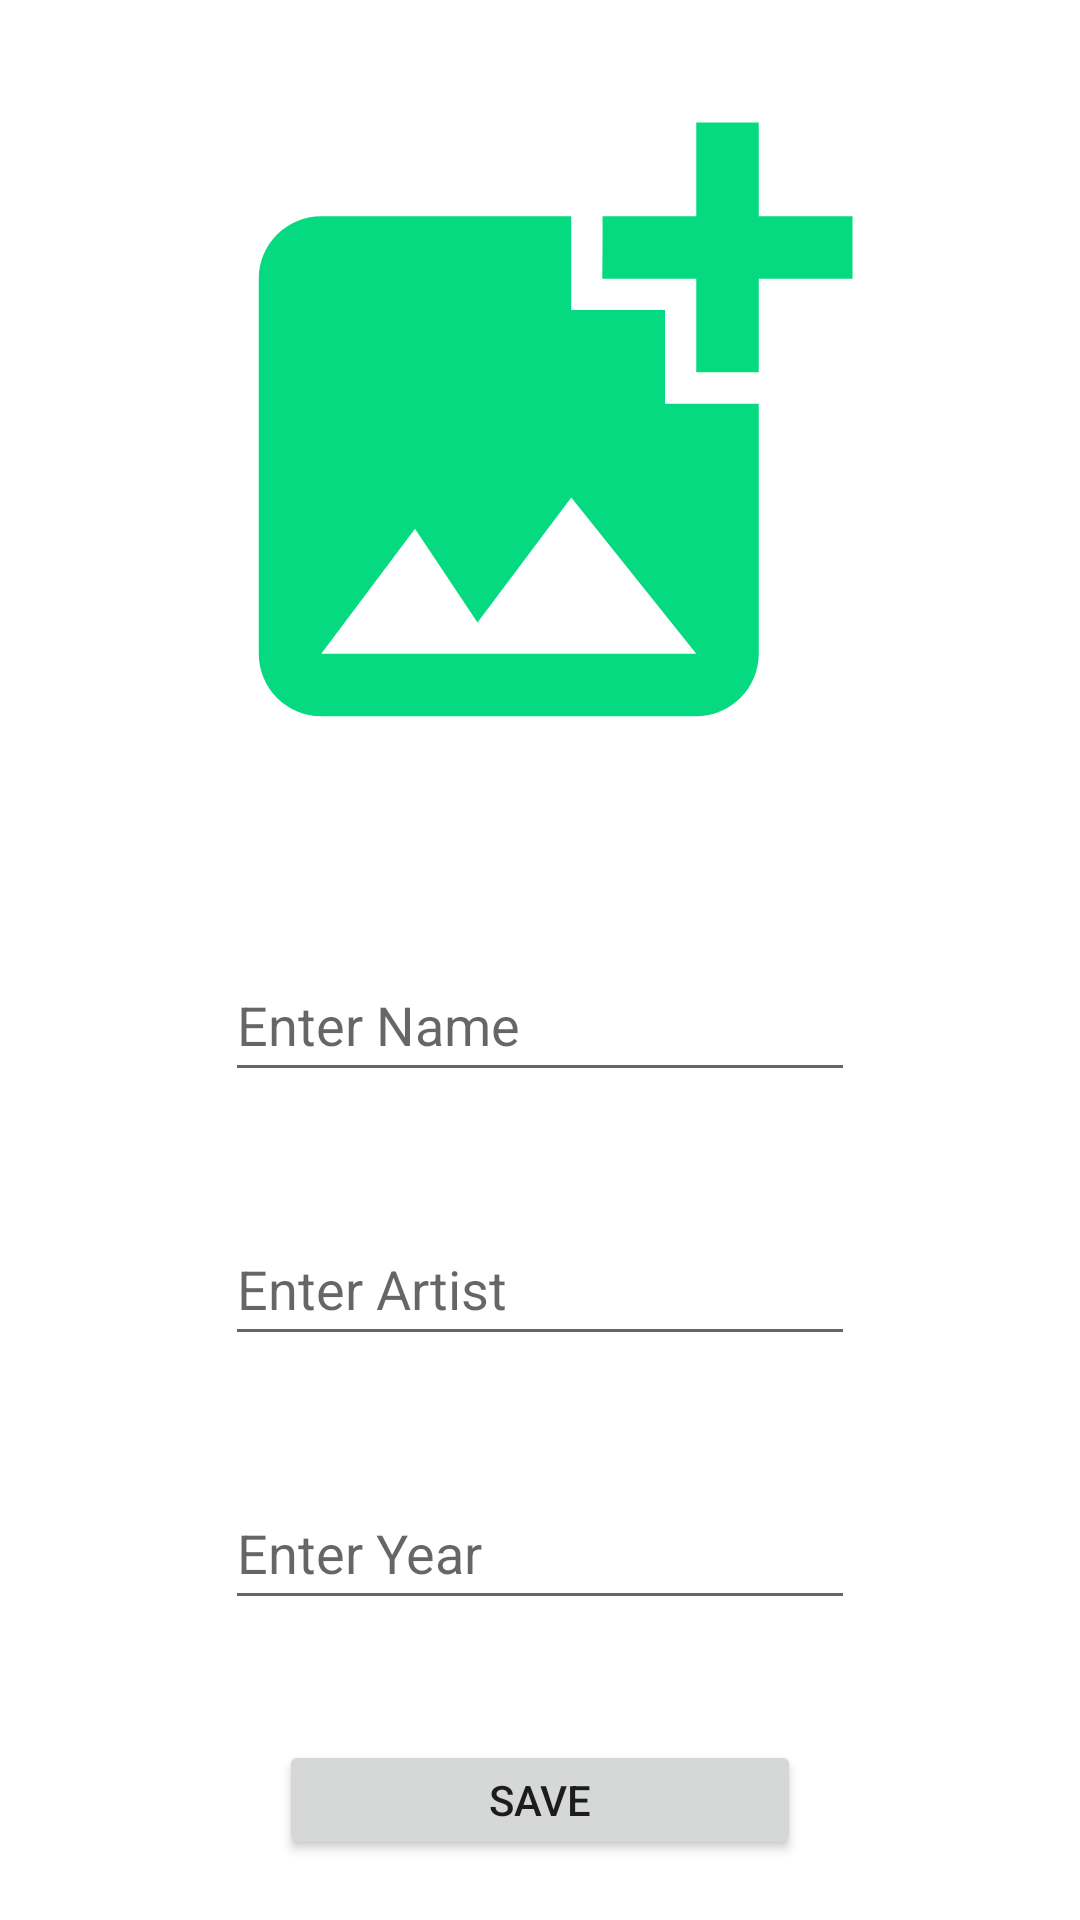

The Android layout XML behind this screen, and the referenced resources:
<!-- AndroidManifest.xml: application theme Theme.TestExampleApplication -->
<!-- res/layout/fragment_art_details.xml -->
<?xml version="1.0" encoding="utf-8"?>
<LinearLayout
    xmlns:android="http://schemas.android.com/apk/res/android"
    xmlns:app="http://schemas.android.com/apk/res-auto"
    xmlns:tools="http://schemas.android.com/tools"
    android:layout_width="match_parent"
    android:layout_height="match_parent"
    android:orientation="vertical"
    android:layout_gravity="center">

    <ImageView

        android:layout_gravity="center"
android:layout_marginTop="20dp"
        android:id="@+id/artImageView"
        android:layout_width="250dp"
        android:layout_height="250dp"

        android:layout_marginBottom="26dp"
        android:scaleType="centerCrop"
        android:src="@drawable/baseline_add_photo_alternate_24"


         />

    <EditText
        android:layout_gravity="center"
        android:id="@+id/nameText"
        android:layout_width="wrap_content"
        android:layout_height="48dp"
       android:layout_margin="20dp"
        android:ems="10"
        android:hint="Enter Name"
        android:inputType="textPersonName"
         />

    <EditText
        android:layout_gravity="center"
        android:layout_margin="20dp"
        android:id="@+id/artistText"
        android:layout_width="wrap_content"
        android:layout_height="48dp"
        android:layout_marginBottom="12dp"
        android:ems="10"
        android:hint="Enter Artist"
        android:inputType="textPersonName"
         />

    <EditText
        android:layout_gravity="center"
        android:layout_margin="20dp"
        android:id="@+id/yearText"
        android:layout_width="wrap_content"
        android:layout_height="48dp"
        android:layout_marginBottom="37dp"
        android:ems="10"
        android:hint="Enter Year"
        android:inputType="textPersonName" />
    <Button
        android:layout_gravity="center"
        android:layout_margin="20dp"
        android:id="@+id/saveButton"
        android:layout_width="174dp"
        android:layout_height="wrap_content"
        android:layout_marginBottom="108dp"
        android:text="Save"
        app:layout_constraintBottom_toBottomOf="parent"
        app:layout_constraintEnd_toEndOf="parent"
        app:layout_constraintStart_toStartOf="parent"
        app:layout_constraintTop_toBottomOf="@+id/yearText" />

</LinearLayout>
<!-- resources referenced by this layout -->
<resources>
  <!-- drawable baseline_add_photo_alternate_24 (drawable) -->
  <vector android:height="300dp" android:tint="#06DA81"
      android:viewportHeight="24" android:viewportWidth="24"
      android:width="300dp" xmlns:android="http://schemas.android.com/apk/res/android">
      <path android:fillColor="@android:color/white" android:pathData="M19,7v2.99s-1.99,0.01 -2,0L17,7h-3s0.01,-1.99 0,-2h3L17,2h2v3h3v2h-3zM16,11L16,8h-3L13,5L5,5c-1.1,0 -2,0.9 -2,2v12c0,1.1 0.9,2 2,2h12c1.1,0 2,-0.9 2,-2v-8h-3zM5,19l3,-4 2,3 3,-4 4,5L5,19z"/>
  </vector>
  <style name="Theme.TestExampleApplication" parent="Theme.MaterialComponents.DayNight.DarkActionBar">
          
          <item name="colorPrimary">@color/purple_500</item>
          <item name="colorPrimaryVariant">@color/purple_700</item>
          <item name="colorOnPrimary">@color/white</item>
          
          <item name="colorSecondary">@color/teal_200</item>
          <item name="colorSecondaryVariant">@color/teal_700</item>
          <item name="colorOnSecondary">@color/black</item>
          
          <item name="android:statusBarColor">?attr/colorPrimaryVariant</item>
          
      </style>
  <!-- not gathered from this repository: default colours our renderer supplied (Android Studio template values) -->
  <color name="purple_500">#FF6200EE</color>
  <color name="purple_700">#FF3700B3</color>
  <color name="teal_200">#FF03DAC5</color>
  <color name="teal_700">#FF018786</color>
  <color name="black">#FF000000</color>
  <color name="white">#FFFFFFFF</color>
</resources>
